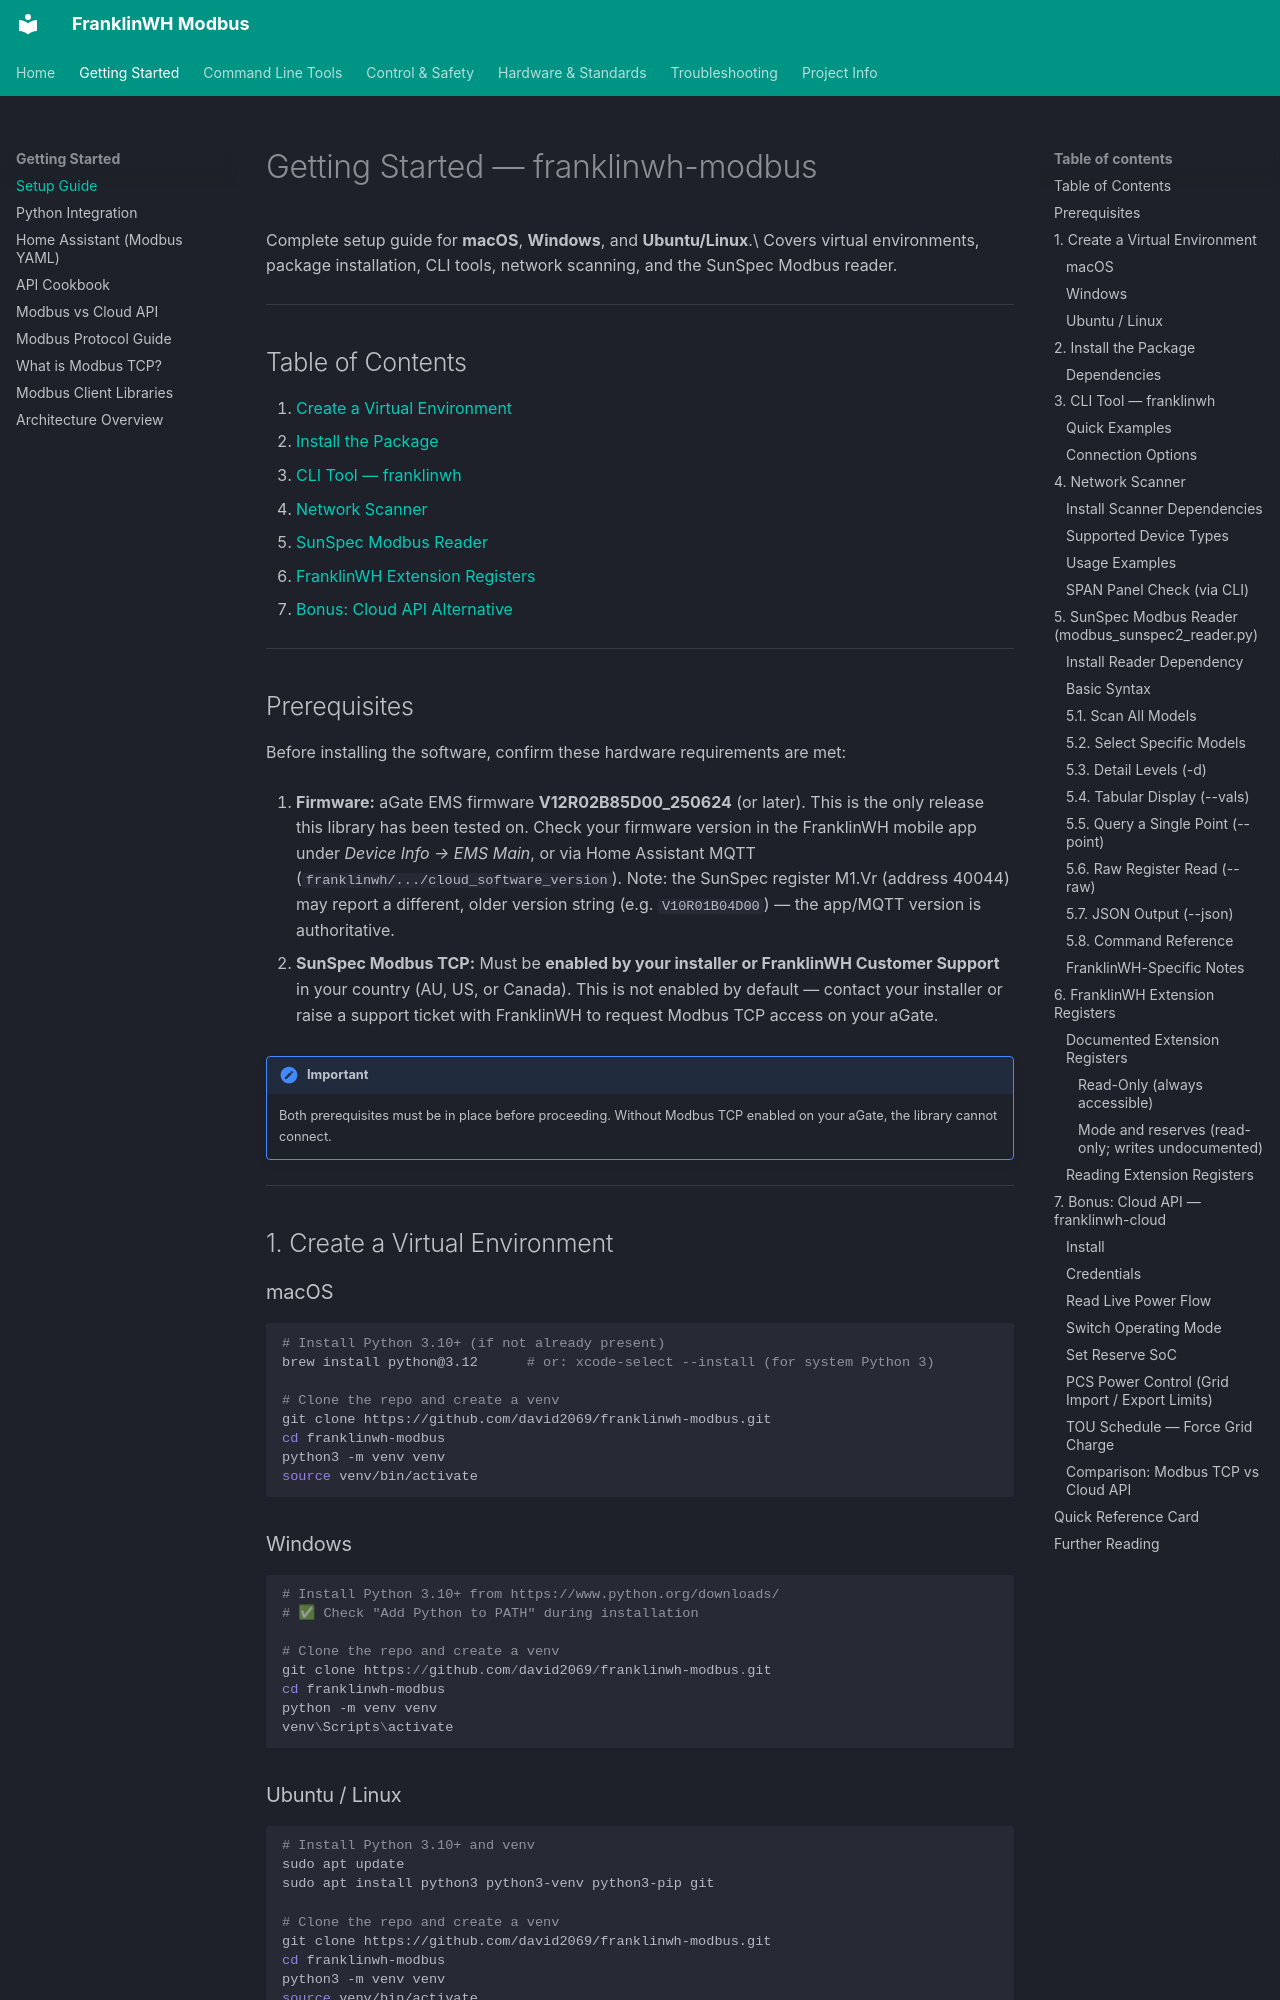

repository: david2069/franklinwh-modbus · page: GETTING_STARTED/index.html · generator: mkdocs

# Getting Started — franklinwh-modbus

Complete setup guide for **macOS**, **Windows**, and **Ubuntu/Linux**.\
Covers virtual environments, package installation, CLI tools, network scanning, and the SunSpec Modbus reader.

---

## Table of Contents

1. [Create a Virtual Environment](#1-create-a-virtual-environment)
2. [Install the Package](#2-install-the-package)
3. [CLI Tool — franklinwh](#3-cli-tool-franklinwh)
4. [Network Scanner](#4-network-scanner)
5. [SunSpec Modbus Reader](#5-sunspec-modbus-reader-modbus_sunspec2_readerpy)
6. [FranklinWH Extension Registers](#6-franklinwh-extension-registers)
7. [Bonus: Cloud API Alternative](#7-bonus-cloud-api-franklinwh-cloud)

---

## Prerequisites

Before installing the software, confirm these hardware requirements are met:

1. **Firmware:** aGate EMS firmware **V12R02B85D00_250624** (or later). This is the only release this library has been tested on. Check your firmware version in the FranklinWH mobile app under *Device Info → EMS Main*, or via Home Assistant MQTT (`franklinwh/.../cloud_software_version`). Note: the SunSpec register M1.Vr (address 40044) may report a different, older version string (e.g. `V10R01B04D00`) — the app/MQTT version is authoritative.

2. **SunSpec Modbus TCP:** Must be **enabled by your installer or FranklinWH Customer Support** in your country (AU, US, or Canada). This is not enabled by default — contact your installer or raise a support ticket with FranklinWH to request Modbus TCP access on your aGate.

!!! important
    Both prerequisites must be in place before proceeding. Without Modbus TCP enabled on your aGate, the library cannot connect.

---

## 1. Create a Virtual Environment

### macOS

```bash
# Install Python 3.10+ (if not already present)
brew install python@3.12      # or: xcode-select --install (for system Python 3)

# Clone the repo and create a venv
git clone https://github.com/david2069/franklinwh-modbus.git
cd franklinwh-modbus
python3 -m venv venv
source venv/bin/activate
```

### Windows

```powershell
# Install Python 3.10+ from https://www.python.org/downloads/
# ✅ Check "Add Python to PATH" during installation

# Clone the repo and create a venv
git clone https://github.com/david2069/franklinwh-modbus.git
cd franklinwh-modbus
python -m venv venv
venv\Scripts\activate
```

### Ubuntu / Linux

```bash
# Install Python 3.10+ and venv
sudo apt update
sudo apt install python3 python3-venv python3-pip git

# Clone the repo and create a venv
git clone https://github.com/david2069/franklinwh-modbus.git
cd franklinwh-modbus
python3 -m venv venv
source venv/bin/activate
```

!!! tip
    Your prompt should now show `(venv)` — all `pip install` commands below run inside this environment.

---
